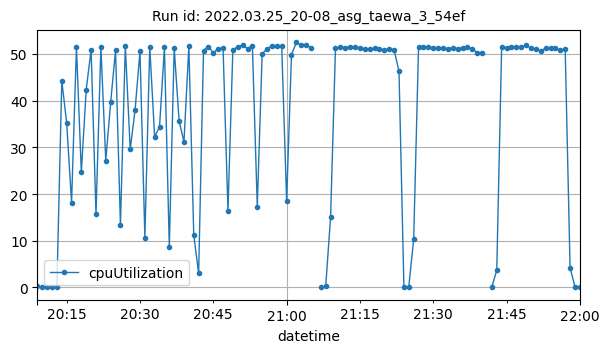

Data behind this chart, as committed beside it:
datetime, cpuUtilization
2022-03-25T20:09:00Z, 0.225
2022-03-25T20:10:00Z, 0.1833
2022-03-25T20:11:00Z, 0.15
2022-03-25T20:12:00Z, 0.09999
2022-03-25T20:13:00Z, 0.133
2022-03-25T20:14:00Z, 44.29
2022-03-25T20:15:00Z, 35.22
2022-03-25T20:16:00Z, 18.19
2022-03-25T20:17:00Z, 51.47
2022-03-25T20:18:00Z, 24.67
2022-03-25T20:19:00Z, 42.36
2022-03-25T20:20:00Z, 50.92
2022-03-25T20:21:00Z, 15.76
2022-03-25T20:22:00Z, 51.45
2022-03-25T20:23:00Z, 27.19
2022-03-25T20:24:00Z, 39.64
2022-03-25T20:25:00Z, 50.79
2022-03-25T20:26:00Z, 13.44
2022-03-25T20:27:00Z, 51.7
2022-03-25T20:28:00Z, 29.58
2022-03-25T20:29:00Z, 38.04
2022-03-25T20:30:00Z, 50.59
2022-03-25T20:31:00Z, 10.7
2022-03-25T20:32:00Z, 51.58
2022-03-25T20:33:00Z, 32.24
2022-03-25T20:34:00Z, 34.39
2022-03-25T20:35:00Z, 51.39
2022-03-25T20:36:00Z, 8.699
2022-03-25T20:37:00Z, 51.3
2022-03-25T20:38:00Z, 35.71
2022-03-25T20:39:00Z, 31.16
2022-03-25T20:40:00Z, 51.64
2022-03-25T20:41:00Z, 11.27
2022-03-25T20:42:00Z, 3.044
2022-03-25T20:43:00Z, 50.74
2022-03-25T20:44:00Z, 51.6
2022-03-25T20:45:00Z, 50.26
2022-03-25T20:46:00Z, 51.17
2022-03-25T20:47:00Z, 51.26
2022-03-25T20:48:00Z, 16.46
2022-03-25T20:49:00Z, 50.81
2022-03-25T20:50:00Z, 51.59
2022-03-25T20:51:00Z, 51.89
2022-03-25T20:52:00Z, 51.15
2022-03-25T20:53:00Z, 51.74
2022-03-25T20:54:00Z, 17.32
2022-03-25T20:55:00Z, 50.03
2022-03-25T20:56:00Z, 51.13
2022-03-25T20:57:00Z, 51.74
2022-03-25T20:58:00Z, 51.72
2022-03-25T20:59:00Z, 51.75
2022-03-25T21:00:00Z, 18.52
2022-03-25T21:01:00Z, 49.85
2022-03-25T21:02:00Z, 52.47
2022-03-25T21:03:00Z, 51.84
2022-03-25T21:04:00Z, 51.98
2022-03-25T21:05:00Z, 51.31
2022-03-25T21:07:00Z, 0.002418
2022-03-25T21:08:00Z, 0.2334
2022-03-25T21:09:00Z, 15.09
... 50 more rows
